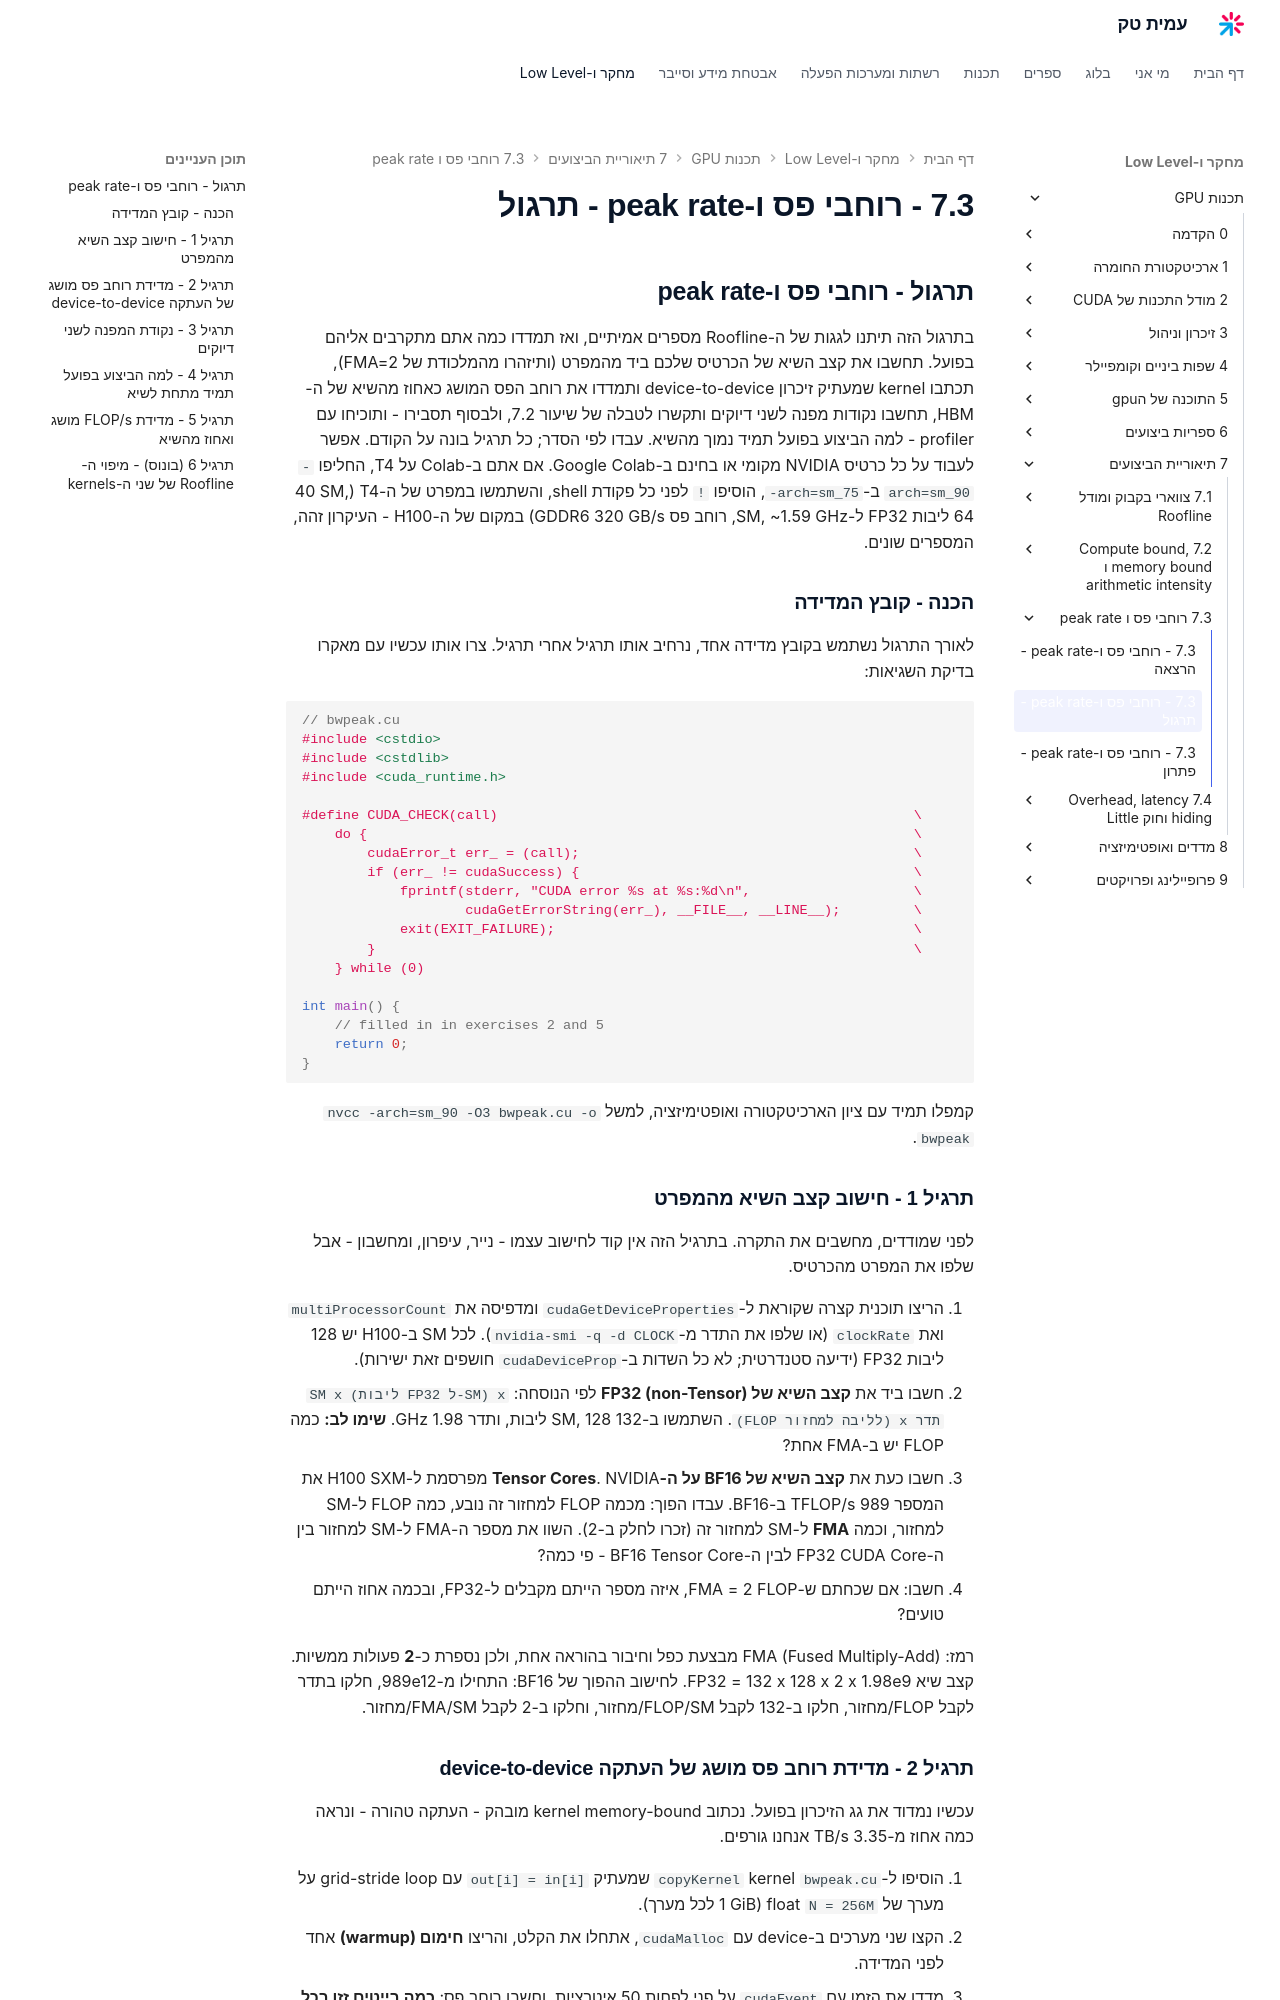

repository: AmitPinchasi/amittech · page: תכנות-GPU/7 - תיאוריית הביצועים/7.3 - רוחבי פס ו-peak rate/7.3 - רוחבי פס ו-peak rate - תרגול/index.html · generator: mkdocs

## תרגול - רוחבי פס ו-peak rate

בתרגול הזה תיתנו לגגות של ה-Roofline מספרים אמיתיים, ואז תמדדו כמה אתם מתקרבים אליהם בפועל. תחשבו את קצב השיא של הכרטיס שלכם ביד מהמפרט (ותיזהרו מהמלכודת של FMA=2), תכתבו kernel שמעתיק זיכרון device-to-device ותמדדו את רוחב הפס המושג כאחוז מהשיא של ה-HBM, תחשבו נקודות מפנה לשני דיוקים ותקשרו לטבלה של שיעור 7.2, ולבסוף תסבירו - ותוכיחו עם profiler - למה הביצוע בפועל תמיד נמוך מהשיא. עבדו לפי הסדר; כל תרגיל בונה על הקודם. אפשר לעבוד על כל כרטיס NVIDIA מקומי או בחינם ב-Google Colab. אם אתם ב-Colab על T4, החליפו `-arch=sm_90` ב-`-arch=sm_75`, הוסיפו `!` לפני כל פקודת shell, והשתמשו במפרט של ה-T4 (40 SM, 64 ליבות FP32 ל-SM, ~1.59 GHz, רוחב פס GDDR6 320 GB/s) במקום של ה-H100 - העיקרון זהה, המספרים שונים.

### הכנה - קובץ המדידה

לאורך התרגול נשתמש בקובץ מדידה אחד, נרחיב אותו תרגיל אחרי תרגיל. צרו אותו עכשיו עם מאקרו בדיקת השגיאות:

```cpp
// bwpeak.cu
#include <cstdio>
#include <cstdlib>
#include <cuda_runtime.h>

#define CUDA_CHECK(call)                                                   \
    do {                                                                   \
        cudaError_t err_ = (call);                                         \
        if (err_ != cudaSuccess) {                                         \
            fprintf(stderr, "CUDA error %s at %s:%d\n",                    \
                    cudaGetErrorString(err_), __FILE__, __LINE__);         \
            exit(EXIT_FAILURE);                                            \
        }                                                                  \
    } while (0)

int main() {
    // filled in in exercises 2 and 5
    return 0;
}
```

קמפלו תמיד עם ציון הארכיטקטורה ואופטימיזציה, למשל `nvcc -arch=sm_90 -O3 bwpeak.cu -o bwpeak`.

### תרגיל 1 - חישוב קצב השיא מהמפרט

לפני שמודדים, מחשבים את התקרה. בתרגיל הזה אין קוד לחישוב עצמו - נייר, עיפרון, ומחשבון - אבל שלפו את המפרט מהכרטיס.

1. הריצו תוכנית קצרה שקוראת ל-`cudaGetDeviceProperties` ומדפיסה את `multiProcessorCount` ואת `clockRate` (או שלפו את התדר מ-`nvidia-smi -q -d CLOCK`). לכל SM ב-H100 יש 128 ליבות FP32 (ידיעה סטנדרטית; לא כל השדות ב-`cudaDeviceProp` חושפים זאת ישירות).
2. חשבו ביד את **קצב השיא של FP32 (non-Tensor)** לפי הנוסחה: `SM x (ליבות FP32 ל-SM) x (FLOP לליבה למחזור) x תדר`. השתמשו ב-132 SM, 128 ליבות, ותדר 1.98 GHz. **שימו לב:** כמה FLOP יש ב-FMA אחת?
3. חשבו כעת את **קצב השיא של BF16 על ה-Tensor Cores**. NVIDIA מפרסמת ל-H100 SXM את המספר 989 TFLOP/s ב-BF16. עבדו הפוך: מכמה FLOP למחזור זה נובע, כמה FLOP ל-SM למחזור, וכמה **FMA** ל-SM למחזור זה (זכרו לחלק ב-2). השוו את מספר ה-FMA ל-SM למחזור בין ה-FP32 CUDA Core לבין ה-BF16 Tensor Core - פי כמה?
4. חשבו: אם שכחתם ש-FMA = 2 FLOP, איזה מספר הייתם מקבלים ל-FP32, ובכמה אחוז הייתם טועים?

רמז: FMA (Fused Multiply-Add) מבצעת כפל וחיבור בהוראה אחת, ולכן נספרת כ-**2** פעולות ממשיות. קצב שיא FP32 = 132 x 128 x 2 x 1.98e9. לחישוב ההפוך של BF16: התחילו מ-989e12, חלקו בתדר לקבל FLOP/מחזור, חלקו ב-132 לקבל FLOP/SM/מחזור, וחלקו ב-2 לקבל FMA/SM/מחזור.
